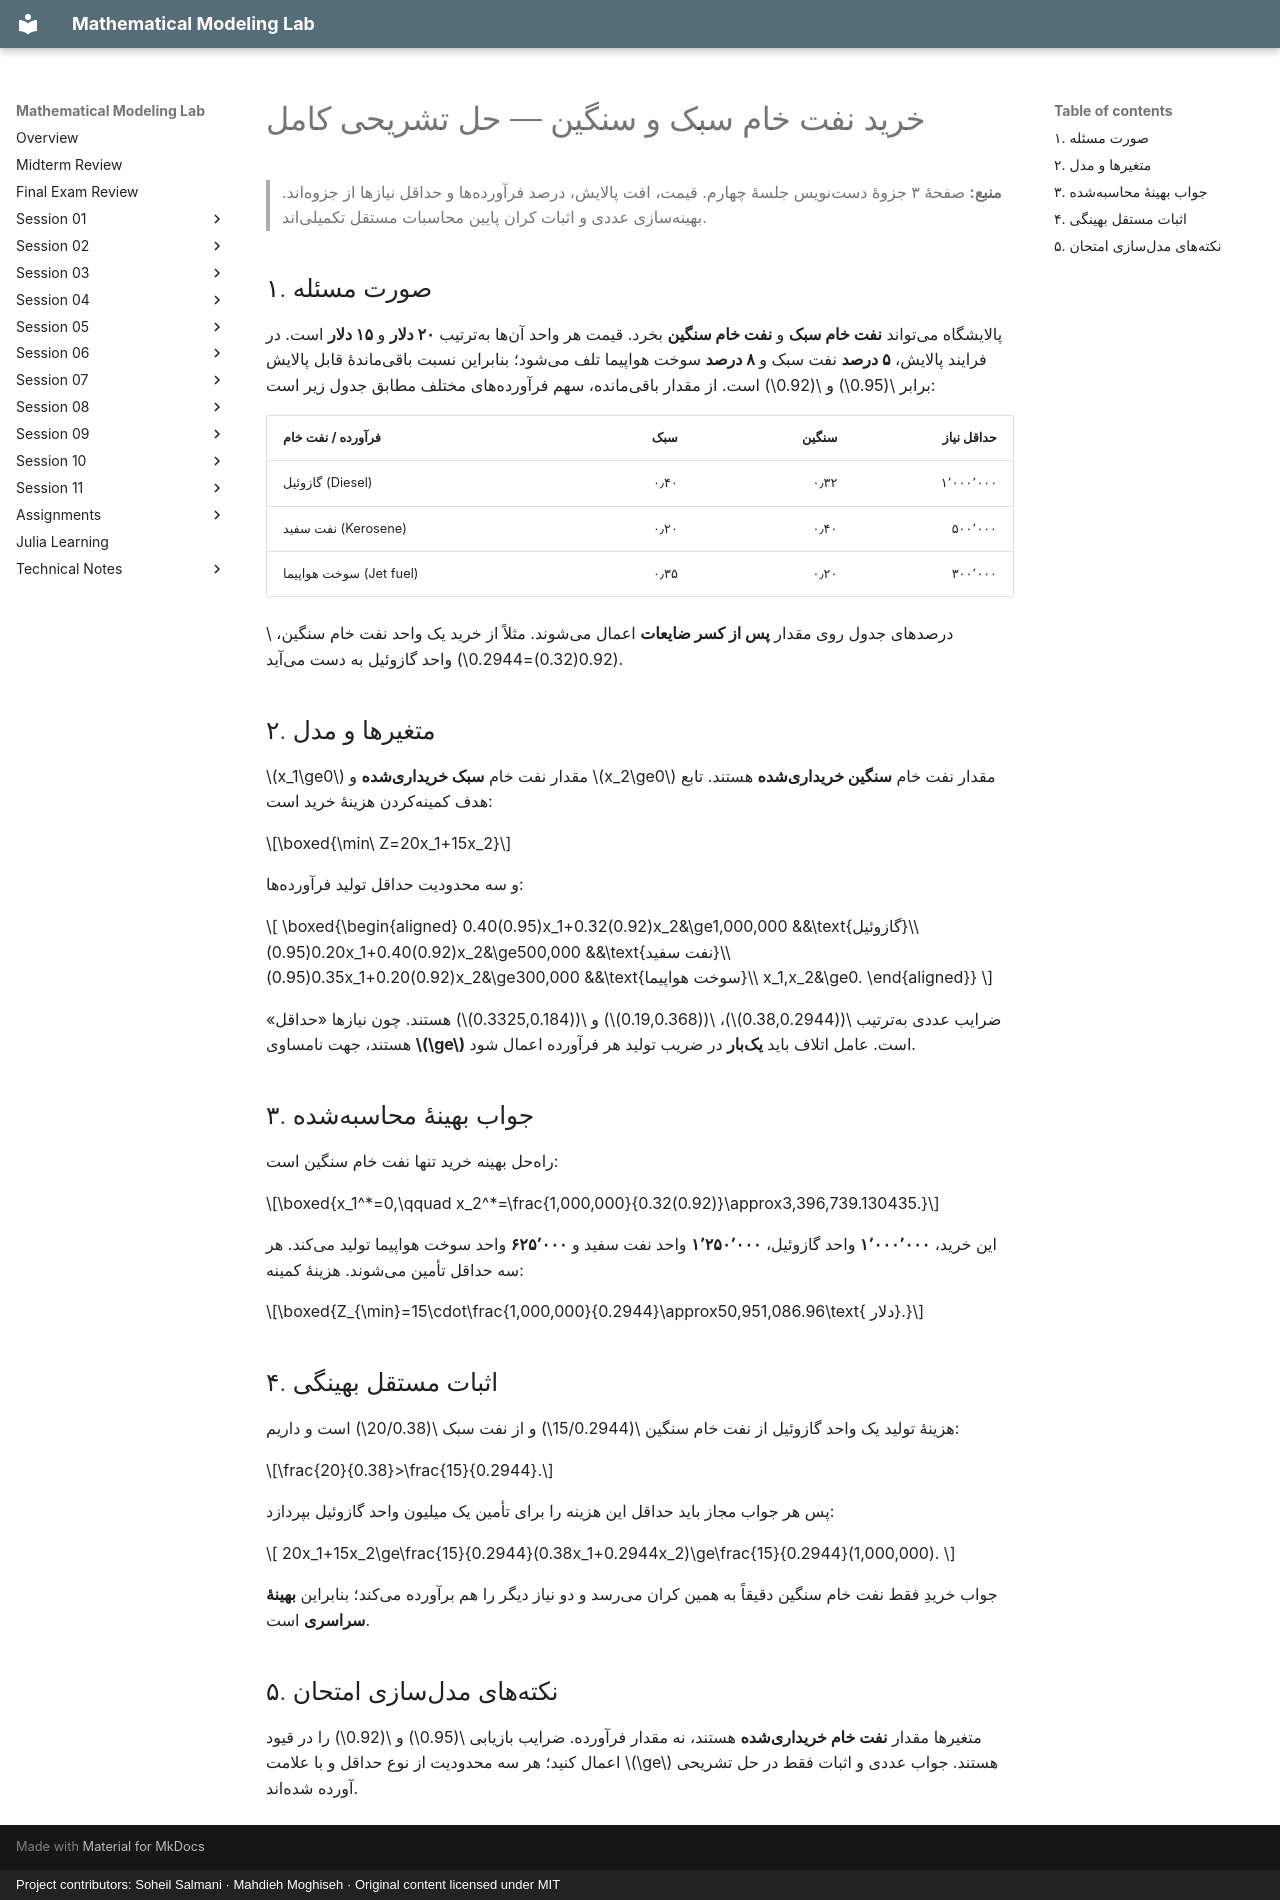

repository: SoheilGtex/mathematical-modeling-lab · page: session-04/crude.fa/index.html · generator: mkdocs · copyright: Project contributors: Soheil Salmani · Mahdieh Moghiseh · Original content licensed under MIT

# خرید نفت خام سبک و سنگین — حل تشریحی کامل

> **منبع:** صفحهٔ ۳ جزوهٔ دستنویس جلسهٔ چهارم. قیمت، افت پالایش، درصد فرآوردهها و حداقل نیازها از جزوهاند. بهینهسازی عددی و اثبات کران پایین محاسبات مستقل تکمیلیاند.

## ۱. صورت مسئله

پالایشگاه میتواند **نفت خام سبک** و **نفت خام سنگین** بخرد. قیمت هر واحد آنها بهترتیب **۲۰ دلار** و **۱۵ دلار** است. در فرایند پالایش، **۵ درصد** نفت سبک و **۸ درصد** سوخت هواپیما تلف میشود؛ بنابراین نسبت باقیماندهٔ قابل پالایش برابر $0.95$ و $0.92$ است. از مقدار باقیمانده، سهم فرآوردههای مختلف مطابق جدول زیر است:

| فرآورده / نفت خام | سبک | سنگین | حداقل نیاز |
| --- | ---: | ---: | ---: |
| گازوئیل (Diesel) | ۰٫۴۰ | ۰٫۳۲ | ۱٬۰۰۰٬۰۰۰ |
| نفت سفید (Kerosene) | ۰٫۲۰ | ۰٫۴۰ | ۵۰۰٬۰۰۰ |
| سوخت هواپیما (Jet fuel) | ۰٫۳۵ | ۰٫۲۰ | ۳۰۰٬۰۰۰ |

درصدهای جدول روی مقدار **پس از کسر ضایعات** اعمال میشوند. مثلاً از خرید یک واحد نفت خام سنگین، $0.92(0.32)=0.2944$ واحد گازوئیل به دست میآید.

## ۲. متغیرها و مدل

$x_1\ge0$ مقدار نفت خام **سبک خریداریشده** و $x_2\ge0$ مقدار نفت خام **سنگین خریداریشده** هستند. تابع هدف کمینهکردن هزینهٔ خرید است:

$$\boxed{\min\ Z=20x_1+15x_2}$$

و سه محدودیت حداقل تولید فرآوردهها:

$$
\boxed{\begin{aligned}
0.40(0.95)x_1+0.32(0.92)x_2&\ge1,000,000 &&\text{گازوئیل}\\
0.20(0.95)x_1+0.40(0.92)x_2&\ge500,000 &&\text{نفت سفید}\\
0.35(0.95)x_1+0.20(0.92)x_2&\ge300,000 &&\text{سوخت هواپیما}\\
x_1,x_2&\ge0.
\end{aligned}}
$$

ضرایب عددی بهترتیب $(0.38,0.2944)$، $(0.19,0.368)$ و $(0.3325,0.184)$ هستند. چون نیازها «حداقل» هستند، جهت نامساوی **$\ge$** است. عامل اتلاف باید **یکبار** در ضریب تولید هر فرآورده اعمال شود.

## ۳. جواب بهینهٔ محاسبهشده

راهحل بهینه خرید تنها نفت خام سنگین است:

$$\boxed{x_1^*=0,\qquad x_2^*=\frac{1,000,000}{0.32(0.92)}\approx3,396,739.130435.}$$

این خرید، **۱٬۰۰۰٬۰۰۰** واحد گازوئیل، **۱٬۲۵۰٬۰۰۰** واحد نفت سفید و **۶۲۵٬۰۰۰** واحد سوخت هواپیما تولید میکند. هر سه حداقل تأمین میشوند. هزینهٔ کمینه:

$$\boxed{Z_{\min}=15\cdot\frac{1,000,000}{0.2944}\approx50,951,086.96\text{ دلار}.}$$

## ۴. اثبات مستقل بهینگی

هزینهٔ تولید یک واحد گازوئیل از نفت خام سنگین $15/0.2944$ و از نفت سبک $20/0.38$ است و داریم:

$$\frac{20}{0.38}>\frac{15}{0.2944}.$$

پس هر جواب مجاز باید حداقل این هزینه را برای تأمین یک میلیون واحد گازوئیل بپردازد:

$$
20x_1+15x_2\ge\frac{15}{0.2944}(0.38x_1+0.2944x_2)\ge\frac{15}{0.2944}(1,000,000).
$$

جواب خریدِ فقط نفت خام سنگین دقیقاً به همین کران میرسد و دو نیاز دیگر را هم برآورده میکند؛ بنابراین **بهینهٔ سراسری** است.

## ۵. نکتههای مدلسازی امتحان

متغیرها مقدار **نفت خام خریداریشده** هستند، نه مقدار فرآورده. ضرایب بازیابی $0.95$ و $0.92$ را در قیود اعمال کنید؛ هر سه محدودیت از نوع حداقل و با علامت $\ge$ هستند. جواب عددی و اثبات فقط در حل تشریحی آورده شدهاند.
